Run: headless pygame with SDL's dummy video driver; simulated clock (each Clock.tick advances the game by its frame time, no real sleeping); random seed 0; keys injected as events and as key.get_pressed() state; no mouse input; restart key R tapped at the start of phases 3 and 4.
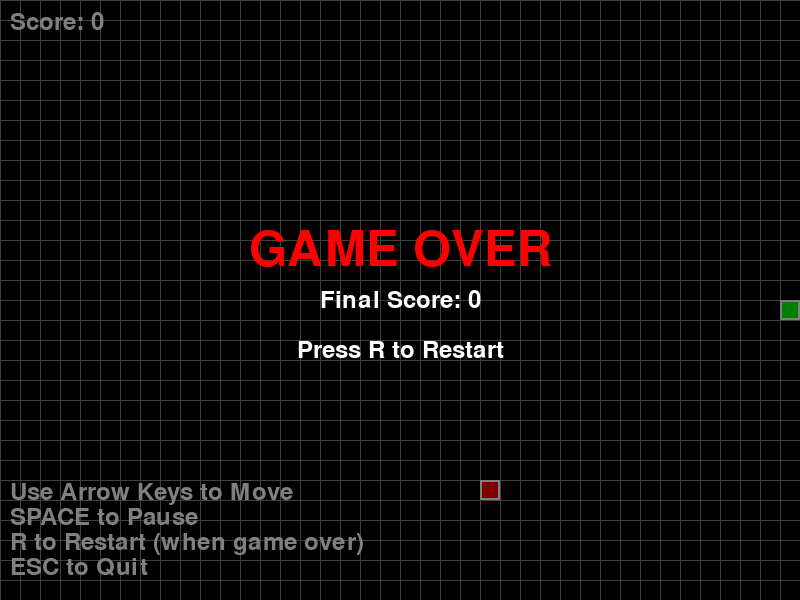
Frame 1 of 4 · flips 1–60 · no input
Frame 2 of 4 · flips 61–180 · tapped SPACE, RETURN · held RIGHT (→), D · screen unchanged from frame 1, image omitted
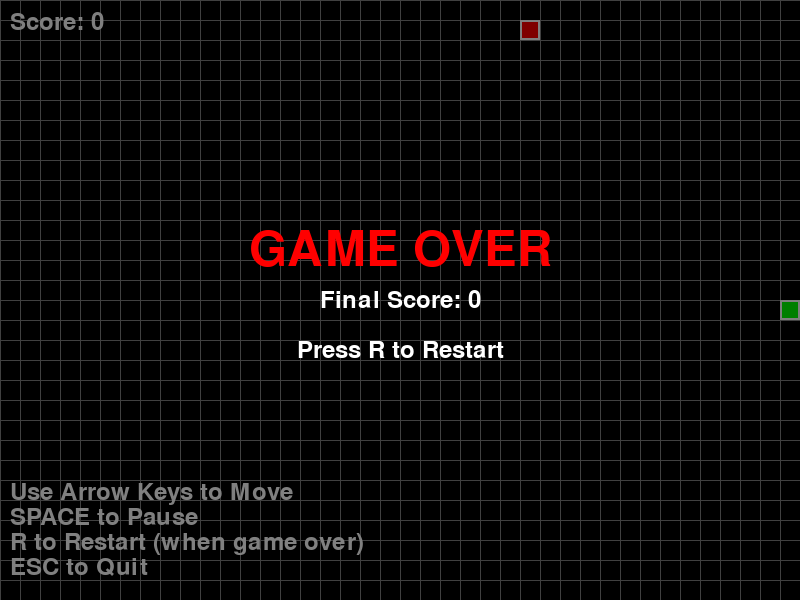
Frame 3 of 4 · flips 181–300 · tapped R · held DOWN (↓), S
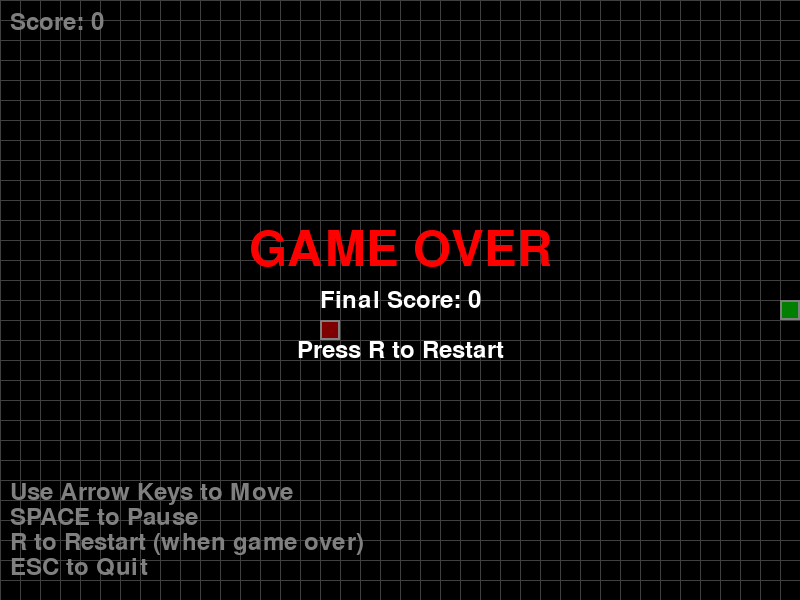
Frame 4 of 4 · flips 301–420 · tapped R · held LEFT (←), A, UP (↑), W

The pygame program that drew these frames:

import pygame
import random
import sys
from enum import Enum

# Initialize Pygame
pygame.init()

# Constants
SCREEN_WIDTH = 800
SCREEN_HEIGHT = 600
GRID_SIZE = 20
GRID_WIDTH = SCREEN_WIDTH // GRID_SIZE
GRID_HEIGHT = SCREEN_HEIGHT // GRID_SIZE

# Colors
BLACK = (0, 0, 0)
WHITE = (255, 255, 255)
GREEN = (0, 255, 0)
RED = (255, 0, 0)
BLUE = (0, 0, 255)
DARK_GREEN = (0, 100, 0)
GRAY = (128, 128, 128)
LIGHT_BLUE = (173, 216, 230)

class Direction(Enum):
    UP = 1
    DOWN = 2
    LEFT = 3
    RIGHT = 4

class SnakeGame:
    def __init__(self):
        self.screen = pygame.display.set_mode((SCREEN_WIDTH, SCREEN_HEIGHT))
        pygame.display.set_caption("Snake Game")
        self.clock = pygame.time.Clock()
        self.font = pygame.font.Font(None, 36)
        self.big_font = pygame.font.Font(None, 72)
        
        self.reset_game()
        
    def reset_game(self):
        """Reset the game to initial state"""
        self.snake = [(GRID_WIDTH // 2, GRID_HEIGHT // 2)]
        self.direction = Direction.RIGHT
        self.food = self.generate_food()
        self.score = 0
        self.game_over = False
        self.paused = False
        
    def generate_food(self):
        """Generate food at random position"""
        while True:
            food = (random.randint(0, GRID_WIDTH - 1), random.randint(0, GRID_HEIGHT - 1))
            if food not in self.snake:
                return food
    
    def handle_events(self):
        """Handle pygame events"""
        for event in pygame.event.get():
            if event.type == pygame.QUIT:
                return False
            elif event.type == pygame.KEYDOWN:
                if event.key == pygame.K_ESCAPE:
                    return False
                elif event.key == pygame.K_r and self.game_over:
                    self.reset_game()
                elif event.key == pygame.K_SPACE:
                    self.paused = not self.paused
                elif not self.paused and not self.game_over:
                    self.handle_movement(event.key)
        return True
    
    def handle_movement(self, key):
        """Handle movement keys"""
        if key == pygame.K_UP and self.direction != Direction.DOWN:
            self.direction = Direction.UP
        elif key == pygame.K_DOWN and self.direction != Direction.UP:
            self.direction = Direction.DOWN
        elif key == pygame.K_LEFT and self.direction != Direction.RIGHT:
            self.direction = Direction.LEFT
        elif key == pygame.K_RIGHT and self.direction != Direction.LEFT:
            self.direction = Direction.RIGHT
    
    def move_snake(self):
        """Move the snake based on current direction"""
        if self.paused or self.game_over:
            return
            
        head = self.snake[0]
        if self.direction == Direction.UP:
            new_head = (head[0], head[1] - 1)
        elif self.direction == Direction.DOWN:
            new_head = (head[0], head[1] + 1)
        elif self.direction == Direction.LEFT:
            new_head = (head[0] - 1, head[1])
        else:  # Direction.RIGHT
            new_head = (head[0] + 1, head[1])
        
        # Check for wall collision
        if (new_head[0] < 0 or new_head[0] >= GRID_WIDTH or 
            new_head[1] < 0 or new_head[1] >= GRID_HEIGHT):
            self.game_over = True
            return
        
        # Check for self collision
        if new_head in self.snake:
            self.game_over = True
            return
        
        self.snake.insert(0, new_head)
        
        # Check for food collision
        if new_head == self.food:
            self.score += 10
            self.food = self.generate_food()
        else:
            self.snake.pop()
    
    def draw(self):
        """Draw the game elements"""
        self.screen.fill(BLACK)
        
        # Draw grid lines
        for x in range(0, SCREEN_WIDTH, GRID_SIZE):
            pygame.draw.line(self.screen, GRAY, (x, 0), (x, SCREEN_HEIGHT))
        for y in range(0, SCREEN_HEIGHT, GRID_SIZE):
            pygame.draw.line(self.screen, GRAY, (0, y), (SCREEN_WIDTH, y))
        
        # Draw snake
        for i, segment in enumerate(self.snake):
            color = GREEN if i == 0 else DARK_GREEN
            rect = pygame.Rect(segment[0] * GRID_SIZE, segment[1] * GRID_SIZE, 
                             GRID_SIZE, GRID_SIZE)
            pygame.draw.rect(self.screen, color, rect)
            pygame.draw.rect(self.screen, WHITE, rect, 2)
        
        # Draw food
        food_rect = pygame.Rect(self.food[0] * GRID_SIZE, self.food[1] * GRID_SIZE, 
                               GRID_SIZE, GRID_SIZE)
        pygame.draw.rect(self.screen, RED, food_rect)
        pygame.draw.rect(self.screen, WHITE, food_rect, 2)
        
        # Draw score
        score_text = self.font.render(f"Score: {self.score}", True, WHITE)
        self.screen.blit(score_text, (10, 10))
        
        # Draw game over screen
        if self.game_over:
            self.draw_game_over()
        elif self.paused:
            self.draw_pause_screen()
        
        # Draw instructions
        self.draw_instructions()
        
        pygame.display.flip()
    
    def draw_game_over(self):
        """Draw game over screen"""
        # Semi-transparent overlay
        overlay = pygame.Surface((SCREEN_WIDTH, SCREEN_HEIGHT))
        overlay.set_alpha(128)
        overlay.fill(BLACK)
        self.screen.blit(overlay, (0, 0))
        
        # Game over text
        game_over_text = self.big_font.render("GAME OVER", True, RED)
        text_rect = game_over_text.get_rect(center=(SCREEN_WIDTH // 2, SCREEN_HEIGHT // 2 - 50))
        self.screen.blit(game_over_text, text_rect)
        
        # Final score
        final_score_text = self.font.render(f"Final Score: {self.score}", True, WHITE)
        score_rect = final_score_text.get_rect(center=(SCREEN_WIDTH // 2, SCREEN_HEIGHT // 2))
        self.screen.blit(final_score_text, score_rect)
        
        # Restart instruction
        restart_text = self.font.render("Press R to Restart", True, WHITE)
        restart_rect = restart_text.get_rect(center=(SCREEN_WIDTH // 2, SCREEN_HEIGHT // 2 + 50))
        self.screen.blit(restart_text, restart_rect)
    
    def draw_pause_screen(self):
        """Draw pause screen"""
        # Semi-transparent overlay
        overlay = pygame.Surface((SCREEN_WIDTH, SCREEN_HEIGHT))
        overlay.set_alpha(128)
        overlay.fill(BLACK)
        self.screen.blit(overlay, (0, 0))
        
        # Pause text
        pause_text = self.big_font.render("PAUSED", True, LIGHT_BLUE)
        text_rect = pause_text.get_rect(center=(SCREEN_WIDTH // 2, SCREEN_HEIGHT // 2))
        self.screen.blit(pause_text, text_rect)
        
        # Continue instruction
        continue_text = self.font.render("Press SPACE to Continue", True, WHITE)
        continue_rect = continue_text.get_rect(center=(SCREEN_WIDTH // 2, SCREEN_HEIGHT // 2 + 50))
        self.screen.blit(continue_text, continue_rect)
    
    def draw_instructions(self):
        """Draw game instructions"""
        instructions = [
            "Use Arrow Keys to Move",
            "SPACE to Pause",
            "R to Restart (when game over)",
            "ESC to Quit"
        ]
        
        y_offset = SCREEN_HEIGHT - 120
        for instruction in instructions:
            text = self.font.render(instruction, True, GRAY)
            self.screen.blit(text, (10, y_offset))
            y_offset += 25
    
    def run(self):
        """Main game loop"""
        running = True
        while running:
            running = self.handle_events()
            self.move_snake()
            self.draw()
            self.clock.tick(10)  # 10 FPS for smooth gameplay
        
        pygame.quit()
        sys.exit()

def main():
    """Main function to start the game"""
    print("Starting Snake Game...")
    print("Controls:")
    print("- Arrow Keys: Move")
    print("- SPACE: Pause/Resume")
    print("- R: Restart (when game over)")
    print("- ESC: Quit")
    print("\nEnjoy the game!")
    
    game = SnakeGame()
    game.run()

if __name__ == "__main__":
    main()
